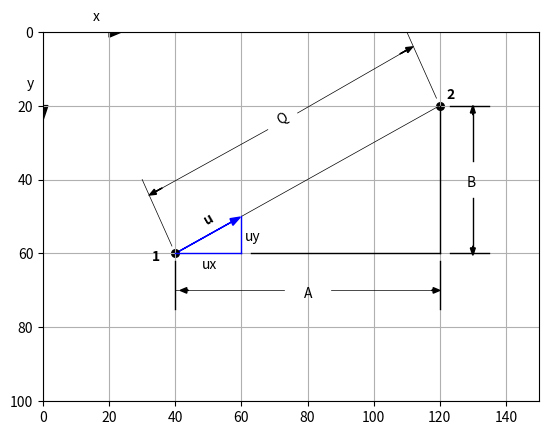

Generate this figure with matplotlib:
# -*- coding: utf-8 -*-
"""
Listing 2-1. DOTLINE
"""

import matplotlib.pyplot as plt
import numpy as np

plt.axis([0,150,100,0])

plt.axis('on')
plt.grid(True)

plt.arrow(0,0,20,0,head_length=4,head_width=3,color='k')
plt.arrow(0,0,0,20,head_length=4,head_width=3,color='k')

plt.text(15,-3,'x')
plt.text(-5,15,'y')

plt.plot([60,120],[50,20],linewidth=.5,color='k')
plt.arrow(40,60,17,-8.5,head_length=3,head_width=2,color='b')

plt.arrow(44,70,-.5,0,head_length=2,head_width=1.5,color='k')
plt.plot([73,40],[70,70],linewidth=.5,color='k')

plt.arrow(117.5,70,.5,0,head_length=2,head_width=1.5,color='k')
plt.plot([87,118],[70,70],linewidth=.5,color='k')

plt.plot([63,120],[60,60],linewidth=1,color='k')
plt.plot([120,120],[60,20],linewidth=1,color='k')
plt.plot([40,60],[60,60],linewidth=1,color='b')
plt.plot([60,60],[60,50],linewidth=1,color='b')

plt.plot([39,30],[58,40],linewidth=.5,color='k')
plt.plot([119,110],[18,0],linewidth=.5,color='k')

plt.plot([40,40],[62,75],linewidth=1,color='k')
plt.plot([120,120],[62,75],linewidth=1,color='k')

plt.plot([123,135],[60,60],linewidth=1,color='k')
plt.plot([123,135],[20,20],linewidth=1,color='k')
plt.plot([130,130],[45,60],linewidth=1,color='k')
plt.plot([130,130],[35,20],linewidth=1,color='k')
plt.arrow(130,22.5,0,-.5,head_length=2,head_width=1.5,color='k')
plt.arrow(130,58,0,.5,head_length=2,head_width=1.5,color='k')

plt.plot([68,32],[26.5,44.3],linewidth=.5,color='k')
plt.plot([77,112],[22,4],linewidth=.5,color='k')
plt.arrow(36,42.3,-2,1,head_length=2,head_width=1.5,color='k')
plt.arrow(108,6,2,-1,head_length=2,head_width=1.5,color='k')

plt.text(70,25,'Q',rotation=30,color='k')
plt.text(79,72,'A',color='k')
plt.text(128,42,'B',color='k')
plt.text(33,62,'1',color='k',fontweight='bold')
plt.text(122,18,'2',color='k',fontweight='bold')
plt.scatter(40,60,s=30,color='k')
plt.scatter(120,20,s=30,color='k')
plt.text(48,64,'ux',color='k')
plt.text(61,56.5,'uy',color='k')
plt.text(48,52,'u',fontweight='bold',rotation=30,color='k')

plt.show()
